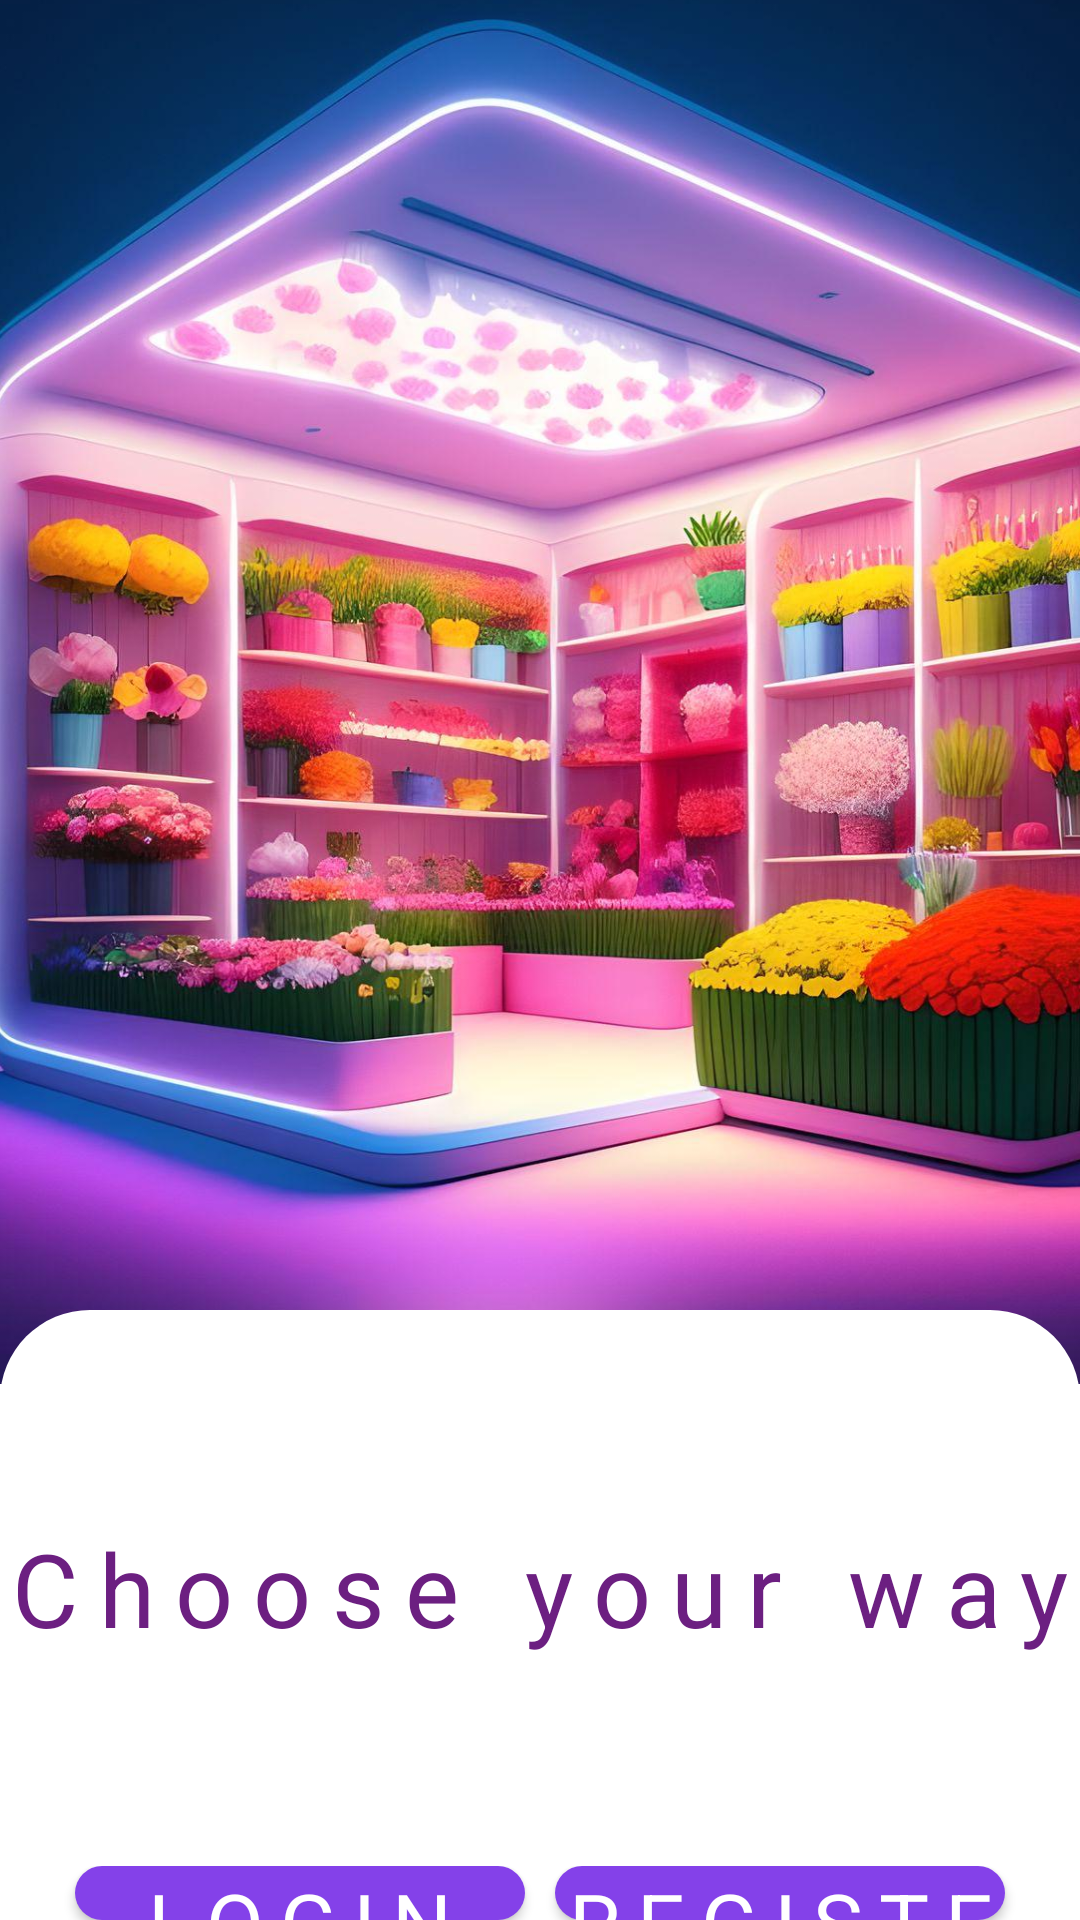

Layout XML and referenced resources for this Android screen:
<!-- AndroidManifest.xml: application theme Theme.BloomRoom -->
<!-- res/layout/activity_registerorlogin.xml -->
<?xml version="1.0" encoding="utf-8"?>
<RelativeLayout xmlns:android="http://schemas.android.com/apk/res/android"
    xmlns:app="http://schemas.android.com/apk/res-auto"
    xmlns:tools="http://schemas.android.com/tools"
    android:layout_width="match_parent"
    android:layout_height="match_parent"
    tools:context=".customer.register_or_login">

    <LinearLayout
        android:layout_width="match_parent"
        android:layout_height="match_parent"
        android:orientation="vertical">

        <RelativeLayout
            android:layout_width="510dp"
            android:layout_height="480dp"
            android:layout_marginLeft="-54dp"
            android:layout_marginTop="-19dp"
            android:background="@drawable/insideshop">

        </RelativeLayout>

        <LinearLayout
            android:layout_marginTop="-25dp"
            android:layout_width="match_parent"
            android:layout_height="match_parent"
            android:background="@drawable/round_box"
            android:orientation="vertical">

            <TextView
                android:id="@+id/textView2"
                android:layout_width="match_parent"
                android:layout_height="wrap_content"
                android:layout_marginTop="70dp"
                android:gravity="center"
                android:letterSpacing="0.2"
                android:text="Choose your way"
                android:textSize="34sp"/>

            <LinearLayout
                android:layout_width="match_parent"
                android:layout_height="match_parent"
                android:layout_marginTop="70dp"
                android:orientation="horizontal">

                <Button
                    android:id="@+id/btn_login"
                    android:layout_width="100dp"
                    android:layout_height="wrap_content"
                    android:layout_marginLeft="25dp"
                    android:layout_marginRight="5dp"
                    android:layout_weight="1"
                    android:background="@drawable/btn_design"
                    android:foreground="?attr/selectableItemBackgroundBorderless"
                    android:letterSpacing="0.19"
                    android:text="LOGIN"
                    android:textColor="#FFFFFF"
                    android:textSize="28dp" />

                <Button
                    android:id="@+id/btn_register"
                    android:layout_width="100dp"
                    android:layout_height="wrap_content"
                    android:layout_marginLeft="5dp"
                    android:layout_marginRight="25dp"
                    android:layout_weight="1"
                    android:background="@drawable/btn_design"
                    android:foreground="?attr/selectableItemBackgroundBorderless"
                    android:letterSpacing="0.19"
                    android:text="REGISTER"
                    android:textColor="#FFFFFF"
                    android:textSize="28dp" />

            </LinearLayout>
        </LinearLayout>

    </LinearLayout>


</RelativeLayout>
<!-- resources referenced by this layout -->
<resources>
  <!-- drawable btn_design (drawable) -->
  <?xml version="1.0" encoding="utf-8"?>
  <shape xmlns:android="http://schemas.android.com/apk/res/android"
      android:shape="rectangle">
      <solid android:color="@color/purple"/>
      <corners android:radius="15dp"/>
  </shape>
  <!-- drawable insideshop: jpg bitmap (drawable, 218719 bytes) -->
  <!-- drawable round_box (drawable) -->
  <?xml version="1.0" encoding="utf-8"?>
  <shape
      xmlns:android="http://schemas.android.com/apk/res/android"
      android:shape="rectangle">
      <corners android:topLeftRadius="30dp" android:topRightRadius="30dp"/>
      <solid android:color="#FFFF"/>
  </shape>
  <style name="Theme.BloomRoom" parent="Base.Theme.BloomRoom" />
  <color name="purple">#8441E9</color>
  <style name="Base.Theme.BloomRoom" parent="Theme.MaterialComponents.Light.NoActionBar">
          <item name="android:textColor">@color/dark_violet</item>
          <item name="fontFamily">@font/dagestan</item>
          
          <item name="colorPrimary">@color/purple</item>
          <item name="colorPrimaryVariant">@color/dark_violet</item>
          <item name="colorOnPrimary">@color/mediumPurple</item>
  
          
          <item name="colorSecondary">@color/light_pink</item>
          <item name="colorSecondaryVariant">@color/dark_violet</item>
          <item name="colorOnSecondary">@color/pink</item>
          
          <item name="android:statusBarColor" tools:targetApi="1">?attr/colorPrimary</item>
  
          
      </style>
  <color name="dark_violet">#6C1F81</color>
  <color name="mediumPurple">#8761CC</color>
  <color name="light_pink">#FBA9FE</color>
  <color name="pink">#EF85FD</color>
</resources>
